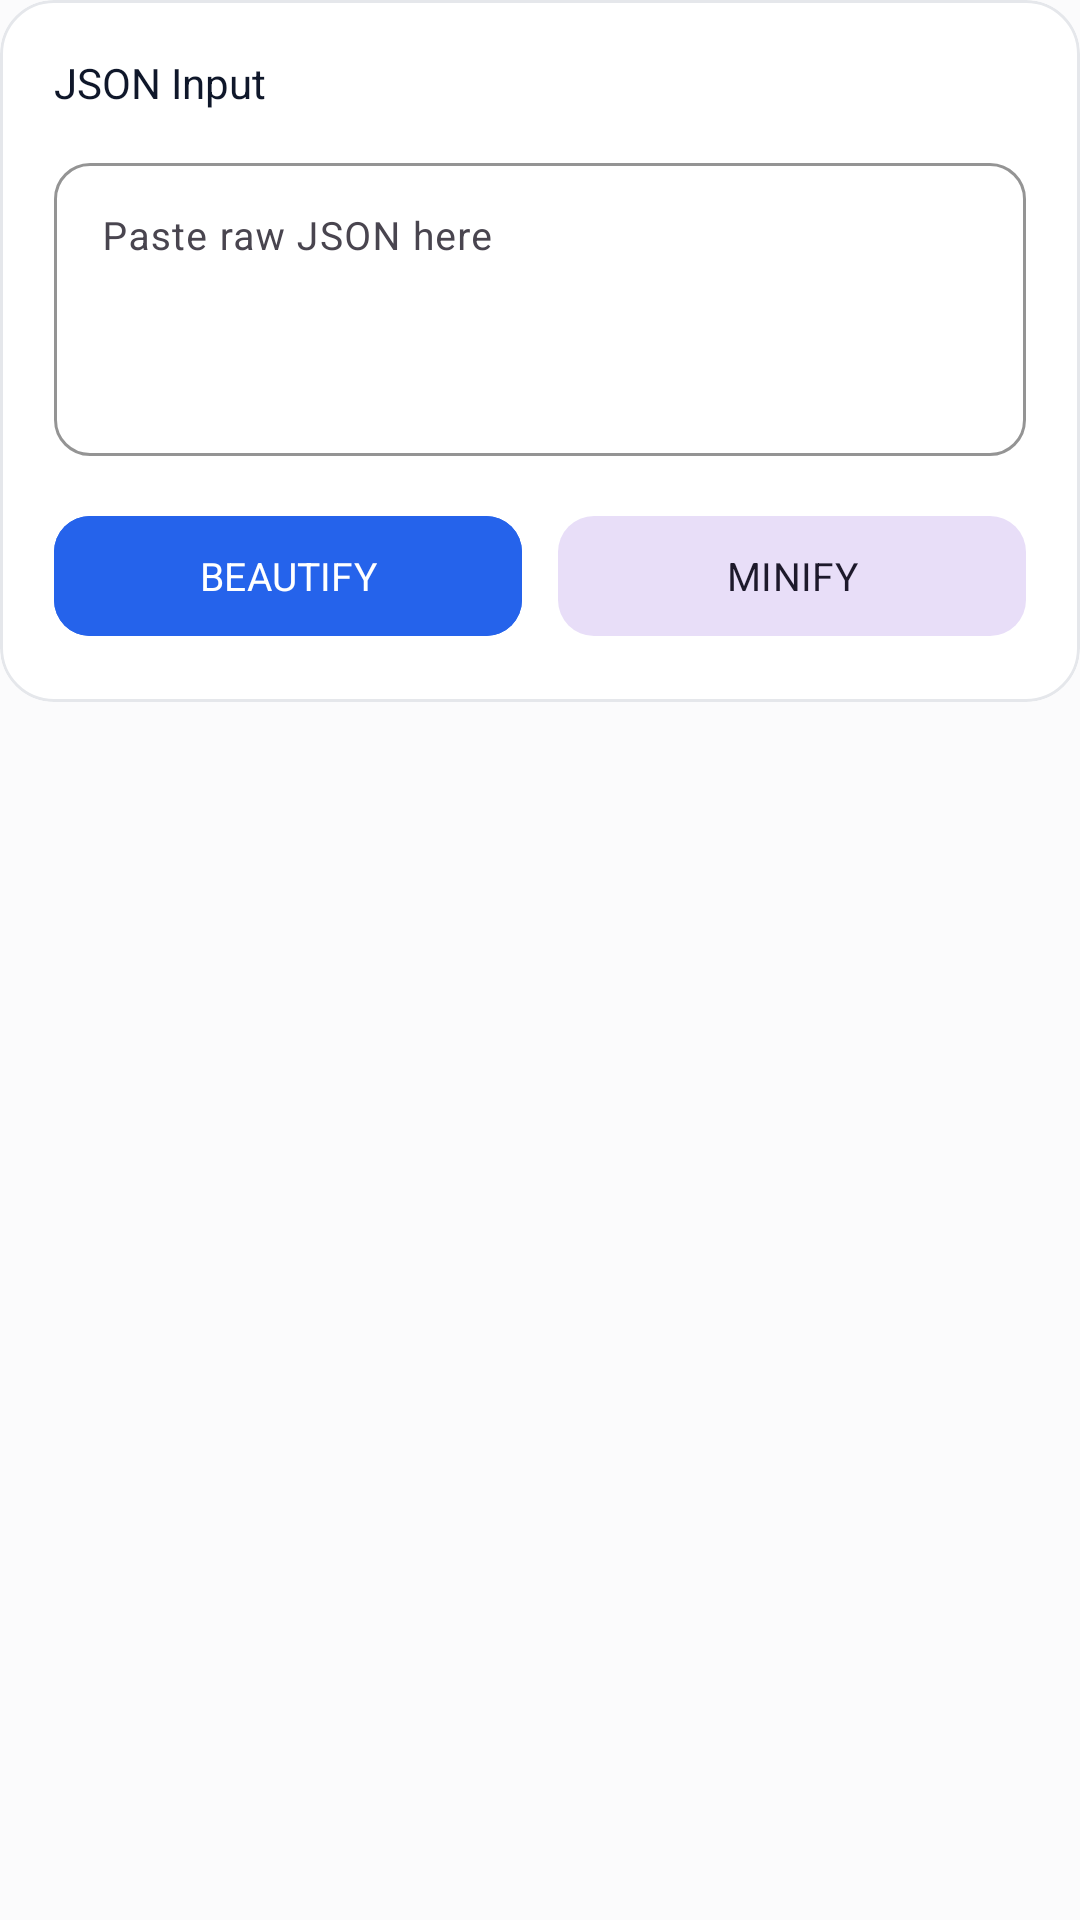

Android layout source for this screen:
<!-- AndroidManifest.xml: application theme Theme.GitKey -->
<!-- res/layout/layout_tool_json.xml -->
<?xml version="1.0" encoding="utf-8"?>
<LinearLayout xmlns:android="http://schemas.android.com/apk/res/android"
    xmlns:app="http://schemas.android.com/apk/res-auto"
    xmlns:tools="http://schemas.android.com/tools"
    android:layout_width="match_parent"
    android:layout_height="wrap_content"
    android:orientation="vertical">

    <com.google.android.material.card.MaterialCardView
        android:layout_width="match_parent"
        android:layout_height="wrap_content"
        app:cardCornerRadius="18dp"
        app:cardElevation="0dp"
        app:strokeColor="?attr/colorCardStroke"
        app:strokeWidth="1dp"
        app:cardBackgroundColor="?attr/colorCardBackground">

        <LinearLayout
            android:layout_width="match_parent"
            android:layout_height="wrap_content"
            android:orientation="vertical"
            android:padding="18dp">

            <TextView
                android:layout_width="wrap_content"
                android:layout_height="wrap_content"
                android:text="JSON Input"
                android:textSize="14sp"
                android:fontFamily="sans-serif-bold"
                android:textColor="?attr/colorTextTitle" />

            <com.google.android.material.textfield.TextInputLayout
                android:layout_width="match_parent"
                android:layout_height="wrap_content"
                android:layout_marginTop="12dp"
                android:hint="Paste raw JSON here"
                app:boxCornerRadiusTopStart="12dp"
                app:boxCornerRadiusTopEnd="12dp"
                app:boxCornerRadiusBottomStart="12dp"
                app:boxCornerRadiusBottomEnd="12dp"
                app:boxStrokeColor="?attr/colorPrimary"
                style="@style/Widget.Material3.TextInputLayout.OutlinedBox">

                <com.google.android.material.textfield.TextInputEditText
                    android:id="@+id/etJsonInput"
                    android:layout_width="match_parent"
                    android:layout_height="wrap_content"
                    android:minLines="4"
                    android:gravity="top|start"
                    android:textSize="13sp"
                    android:textColor="?attr/colorTextTitle" />
            </com.google.android.material.textfield.TextInputLayout>

            <LinearLayout
                android:layout_width="match_parent"
                android:layout_height="wrap_content"
                android:orientation="horizontal"
                android:layout_marginTop="16dp">

                <com.google.android.material.button.MaterialButton
                    android:id="@+id/btnFormatJson"
                    android:layout_width="0dp"
                    android:layout_height="48dp"
                    android:layout_weight="1"
                    android:layout_marginEnd="6dp"
                    android:text="BEAUTIFY"
                    android:textSize="13sp"
                    android:fontFamily="sans-serif-bold"
                    app:cornerRadius="12dp"
                    android:backgroundTint="?attr/colorPrimary"
                    android:textColor="#FFFFFF" />

                <com.google.android.material.button.MaterialButton
                    android:id="@+id/btnMinifyJson"
                    android:layout_width="0dp"
                    android:layout_height="48dp"
                    android:layout_weight="1"
                    android:layout_marginStart="6dp"
                    android:text="MINIFY"
                    android:textSize="13sp"
                    android:fontFamily="sans-serif-bold"
                    app:cornerRadius="12dp"
                    style="@style/Widget.Material3.Button.TonalButton" />
            </LinearLayout>

        </LinearLayout>
    </com.google.android.material.card.MaterialCardView>

    
    <com.google.android.material.card.MaterialCardView
        android:id="@+id/cardJsonResult"
        android:layout_width="match_parent"
        android:layout_height="wrap_content"
        android:layout_marginTop="16dp"
        app:cardCornerRadius="18dp"
        app:cardElevation="0dp"
        app:strokeColor="?attr/colorCardStroke"
        app:strokeWidth="1dp"
        app:cardBackgroundColor="?attr/colorCardBackground"
        android:visibility="gone">

        <LinearLayout
            android:layout_width="match_parent"
            android:layout_height="wrap_content"
            android:orientation="vertical"
            android:padding="18dp">

            <LinearLayout
                android:layout_width="match_parent"
                android:layout_height="wrap_content"
                android:orientation="horizontal"
                android:gravity="center_vertical">

                <TextView
                    android:layout_width="0dp"
                    android:layout_height="wrap_content"
                    android:layout_weight="1"
                    android:text="FORMATTED JSON"
                    android:textSize="12sp"
                    android:fontFamily="sans-serif-bold"
                    android:textColor="?attr/colorPrimary"
                    android:letterSpacing="0.05" />

                <com.google.android.material.button.MaterialButton
                    android:id="@+id/btnCopyJson"
                    android:layout_width="wrap_content"
                    android:layout_height="34dp"
                    android:text="Copy"
                    android:textSize="11sp"
                    android:fontFamily="sans-serif-bold"
                    app:icon="@drawable/ic_copy"
                    app:iconSize="13dp"
                    app:cornerRadius="8dp"
                    style="@style/Widget.Material3.Button.TonalButton" />
            </LinearLayout>

            <TextView
                android:id="@+id/tvJsonOutput"
                android:layout_width="match_parent"
                android:layout_height="wrap_content"
                android:layout_marginTop="10dp"
                android:background="@drawable/bg_code_box_stitch"
                android:padding="12dp"
                android:fontFamily="monospace"
                android:textSize="11sp"
                android:textColor="?attr/colorCodeText" />

        </LinearLayout>
    </com.google.android.material.card.MaterialCardView>

</LinearLayout>
<!-- resources referenced by this layout -->
<resources>
  <!-- drawable ic_copy (drawable) -->
  <vector xmlns:android="http://schemas.android.com/apk/res/android"
      android:width="24dp"
      android:height="24dp"
      android:viewportWidth="24"
      android:viewportHeight="24">
      <path
          android:fillColor="?android:attr/textColorPrimary"
          android:pathData="M16,1H4C2.9,1 2,1.9 2,3v14h2V3h12V1zm3,4H8C6.9,5 6,5.9 6,7v14c0,1.1 0.9,2 2,2h11c1.1,0 2,-0.9 2,-2V7c0,-1.1 -0.9,-2 -2,-2zm0,16H8V7h11v14z" />
  </vector>
  <style name="Theme.GitKey" parent="Theme.Material3.DayNight.NoActionBar">
          
          <item name="colorPrimary">@color/brand_blue</item>
          <item name="colorOnPrimary">#FFFFFF</item>
          <item name="colorPrimaryContainer">@color/brand_blue_tint</item>
          <item name="colorOnPrimaryContainer">#1D4ED8</item>
  
          <item name="colorSecondary">@color/brand_cyan</item>
          <item name="colorOnSecondary">#FFFFFF</item>
  
          <item name="colorTertiary">@color/brand_emerald</item>
          <item name="colorOnTertiary">#FFFFFF</item>
  
          <item name="android:colorBackground">@color/bg_light</item>
          <item name="colorSurface">@color/surface_light</item>
          <item name="colorOnSurface">@color/text_title_light</item>
  
          
          <item name="colorCardBackground">@color/card_bg_light</item>
          <item name="colorCardStroke">@color/card_stroke_light</item>
          <item name="colorCodeBlock">@color/code_block_bg_light</item>
          <item name="colorCodeText">@color/code_text_light</item>
          <item name="colorNavGlass">@color/nav_glass_bg_light</item>
          <item name="colorNavStroke">@color/nav_glass_stroke_light</item>
          <item name="colorTextTitle">@color/text_title_light</item>
          <item name="colorTextBody">@color/text_body_light</item>
          <item name="colorTextMuted">@color/text_muted_light</item>
          <item name="colorPillBg">@color/pill_bg_light</item>
          <item name="colorPillStroke">@color/pill_stroke_light</item>
          <item name="colorIconContainer">@color/icon_container_light</item>
          <item name="colorDivider">@color/divider_light</item>
  
          
          <item name="android:statusBarColor">@color/bg_light</item>
          <item name="android:navigationBarColor">@color/bg_light</item>
          <item name="android:windowLightStatusBar">true</item>
          <item name="android:windowLightNavigationBar">true</item>
      </style>
  <color name="brand_blue">#2563EB</color>
  <color name="brand_blue_tint">#EFF6FF</color>
  <color name="brand_cyan">#0EA5E9</color>
  <color name="brand_emerald">#10B981</color>
  <color name="bg_light">#FBFBFC</color>
  <color name="surface_light">#FFFFFF</color>
  <color name="text_title_light">#0F172A</color>
  <color name="card_bg_light">#FFFFFF</color>
  <color name="card_stroke_light">#E5E7EB</color>
  <color name="code_block_bg_light">#F8FAFC</color>
  <color name="code_text_light">#1E293B</color>
  <color name="nav_glass_bg_light">#F2FFFFFF</color>
  <color name="nav_glass_stroke_light">#E2E8F0</color>
  <color name="text_body_light">#334155</color>
  <color name="text_muted_light">#64748B</color>
  <color name="pill_bg_light">#F1F5F9</color>
  <color name="pill_stroke_light">#E2E8F0</color>
  <color name="icon_container_light">#F8FAFC</color>
  <color name="divider_light">#EDF2F7</color>
</resources>
